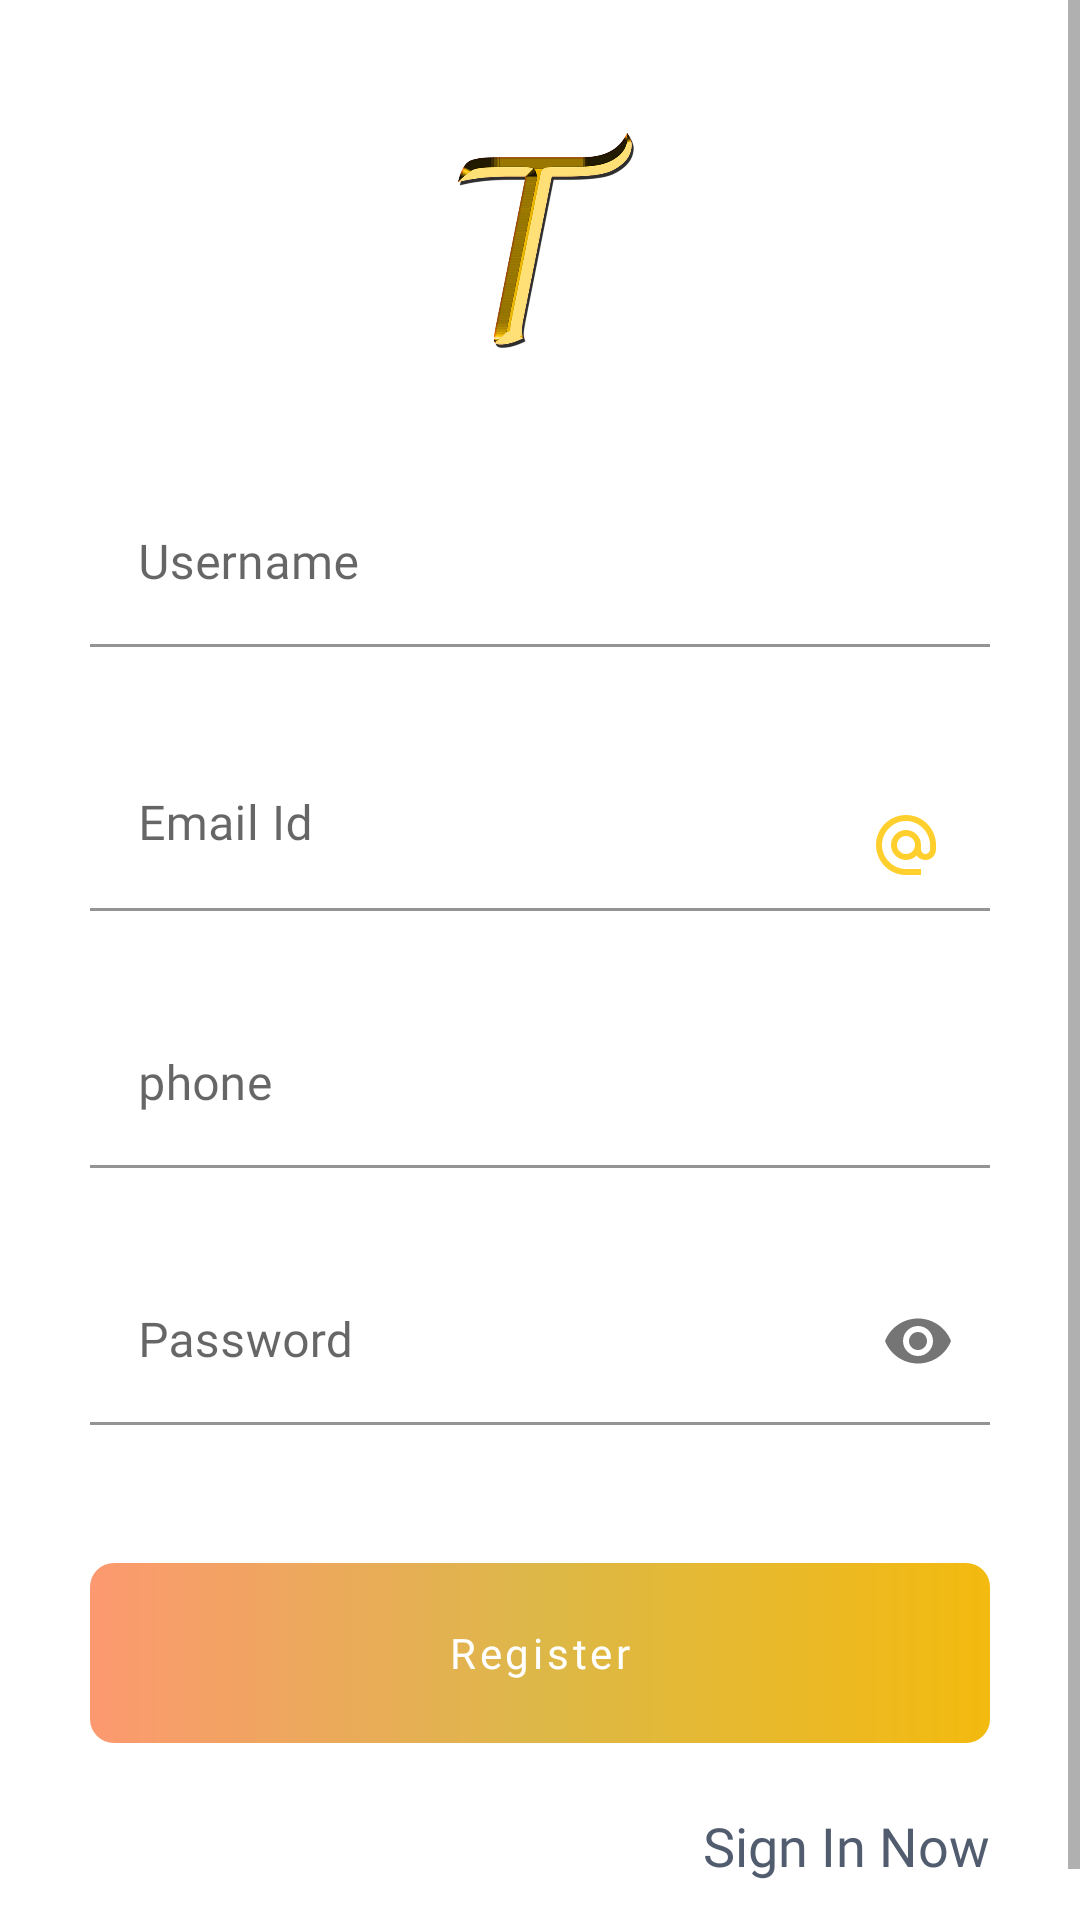

Write the Android layout XML for this screen, with the resource values it uses.
<!-- AndroidManifest.xml: application theme Theme.TechnoStyle -->
<!-- res/layout/fragment_register.xml -->
<?xml version="1.0" encoding="utf-8"?>
<ScrollView
    xmlns:android="http://schemas.android.com/apk/res/android"
    xmlns:tools="http://schemas.android.com/tools"
    android:layout_width="match_parent"
    android:layout_height="wrap_content"
    xmlns:app="http://schemas.android.com/apk/res-auto"
    tools:context="com.sunnyschool.thingseller.ui.RegisterFragment">


<LinearLayout
    android:layout_width="match_parent"
    android:layout_height="wrap_content"
    android:orientation="vertical"
    android:id="@+id/container_register"
    android:gravity="center"
    android:padding="30dp">

    <ImageView
        android:layout_width="120dp"
        android:layout_height="100dp"
        android:layout_gravity="center"

        android:contentDescription="@null"
        android:src="@drawable/t" />

    <com.google.android.material.textfield.TextInputLayout
        android:id="@+id/username_text_layout"
        style="@style/InputLayoutStyle_1"
        android:layout_width="match_parent"
        android:layout_height="wrap_content"
        android:hint="@string/username"
        app:hintTextColor="@color/appHighLightColor">

        <com.google.android.material.textfield.TextInputEditText
            android:drawableEnd="@drawable/ic_username_vector"
            android:id="@+id/userName_register"
            style="@style/InputTextStyle"
            android:layout_width="match_parent"
            android:layout_height="wrap_content"
            android:fontFamily="@font/poppins_medium"
            android:inputType="textPersonName"
            android:textColor="@color/inputTextColor"
            android:selectAllOnFocus="true"/>

    </com.google.android.material.textfield.TextInputLayout>

   <com.google.android.material.textfield.TextInputLayout

        android:id="@+id/email_text_layout_reg"
        style="@style/InputLayoutStyle_1"
        android:layout_width="match_parent"
        android:layout_height="wrap_content"
        android:hint="@string/email_id"
        app:hintTextColor="@color/appHighLightColor">

        <com.google.android.material.textfield.TextInputEditText
            android:drawableEnd="@drawable/ic_baseline_alternate_email_24"
            android:id="@+id/email_register"
            style="@style/InputTextStyle"
            android:layout_width="match_parent"
            android:layout_height="wrap_content"
            android:fontFamily="@font/poppins_medium"
            android:inputType="textEmailAddress"
            android:textColor="@color/inputTextColor"
            android:selectAllOnFocus="true"/>

    </com.google.android.material.textfield.TextInputLayout>

   <com.google.android.material.textfield.TextInputLayout
        android:id="@+id/phone_text_layout"
        style="@style/InputLayoutStyle_1"
        android:layout_width="match_parent"
        android:layout_height="wrap_content"
        android:hint="@string/phone"
        app:hintTextColor="@color/appHighLightColor">

        <com.google.android.material.textfield.TextInputEditText
            android:id="@+id/phone_register"
            style="@style/InputTextStyle"
            android:layout_width="match_parent"
            android:layout_height="wrap_content"
            android:fontFamily="@font/poppins_medium"
            android:drawableEnd="@drawable/ic_baseline_call_24_green"
            android:inputType="phone"
            android:textColor="@color/inputTextColor"
            android:selectAllOnFocus="true"/>

    </com.google.android.material.textfield.TextInputLayout>

    <com.google.android.material.textfield.TextInputLayout
        android:id="@+id/password_text_layout"
        style="@style/InputLayoutStyle_1"
        android:layout_width="match_parent"
        android:layout_height="wrap_content"
        android:hint="@string/hint_password"
        app:hintTextColor="@color/appHighLightColor"
        app:passwordToggleEnabled="true">

        <com.google.android.material.textfield.TextInputEditText

            android:id="@+id/register_password"
            style="@style/InputTextStyle"
            android:layout_width="match_parent"
            android:layout_height="wrap_content"
            android:fontFamily="@font/poppins_medium"
            android:imeOptions="actionDone"
            android:inputType="textPassword"
            android:textColor="@color/inputTextColor"
            android:selectAllOnFocus="true"/>

    </com.google.android.material.textfield.TextInputLayout>


    <Button
        android:id="@+id/register_btn"
        style="@style/LoginButtonStyle"
        android:layout_width="match_parent"
        android:layout_height="wrap_content"
        android:layout_marginTop="46dp"
        android:text="Register" />

    <TextView
        android:id="@+id/register_Sign_In_now"
        android:layout_width="wrap_content"
        android:layout_height="wrap_content"
        android:layout_gravity="end"
        android:layout_marginTop="22dp"
        android:fontFamily="@font/poppins_regular"
        android:lineSpacingExtra="11sp"
        android:text="Sign In Now"
        android:textColor="@color/inputTextColor"
        android:textSize="18sp" />



</LinearLayout>

</ScrollView>
<!-- resources referenced by this layout -->
<resources>
  <color name="appHighLightColor">#FD7E77</color>
  <color name="inputTextColor">#515C6F</color>
  <!-- drawable ic_baseline_alternate_email_24 (drawable) -->
  <vector android:height="24dp" android:tint="#FFD02D"
      android:viewportHeight="24" android:viewportWidth="24"
      android:width="24dp" xmlns:android="http://schemas.android.com/apk/res/android">
      <path android:fillColor="@android:color/white" android:pathData="M12,2C6.48,2 2,6.48 2,12s4.48,10 10,10h5v-2h-5c-4.34,0 -8,-3.66 -8,-8s3.66,-8 8,-8 8,3.66 8,8v1.43c0,0.79 -0.71,1.57 -1.5,1.57s-1.5,-0.78 -1.5,-1.57L17,12c0,-2.76 -2.24,-5 -5,-5s-5,2.24 -5,5 2.24,5 5,5c1.38,0 2.64,-0.56 3.54,-1.47 0.65,0.89 1.77,1.47 2.96,1.47 1.97,0 3.5,-1.6 3.5,-3.57L22,12c0,-5.52 -4.48,-10 -10,-10zM12,15c-1.66,0 -3,-1.34 -3,-3s1.34,-3 3,-3 3,1.34 3,3 -1.34,3 -3,3z"/>
  </vector>
  <!-- drawable t: jpg bitmap (drawable, 35336 bytes) -->
  <string name="email_id">Email Id</string>
  <string name="hint_password">Password</string>
  <string name="phone">phone</string>
  <string name="username">Username</string>
  <style name="InputLayoutStyle_1" parent="Widget.MaterialComponents.TextInputLayout.FilledBox">
          <item name="android:layout_marginTop">30dp</item>
          <item name="android:background">@null</item>
          <item name="android:colorControlNormal">#9CA5B2</item>
          <item name="colorControlActivated">@color/appHighLightColor</item>
          <item name="colorControlHighlight">@color/appHighLightColor</item>
      </style>
  <style name="InputTextStyle">
          <item name="backgroundColor">#0000</item>
          <item name="android:background">@null</item>
          <item name="android:backgroundTint">#0000</item>
      </style>
  <style name="LoginButtonStyle" parent="MainButtonStyle">
          <item name="android:background">@drawable/shape_gradient_button</item>
          <item name="background">@drawable/shape_gradient_button</item>
          <item name="backgroundTint">@null</item>
          <item name="android:backgroundTint">@null</item>
      </style>
  <style name="Theme.TechnoStyle" parent="Theme.MaterialComponents.DayNight.NoActionBar">
          
          <item name="colorPrimary">@color/purple_500</item>
          <item name="colorPrimaryVariant">@color/button_bg_5</item>
          <item name="colorOnPrimary">@color/white</item>
          
          <item name="colorSecondary">@color/teal_200</item>
          <item name="colorSecondaryVariant">@color/button_bg_5</item>
          <item name="colorOnSecondary">@color/black</item>
          
          <item name="android:statusBarColor" tools:targetApi="l">?attr/colorPrimaryVariant</item>
          
      </style>
  <style name="MainButtonStyle" parent="Widget.MaterialComponents.Button.OutlinedButton">
          <item name="android:minHeight">60dp</item>
          <item name="fontFamily">@font/poppins_regular</item>
          <item name="android:textColor">@color/button_text_color</item>
          <item name="android:textAllCaps">false</item>
          <item name="iconTint">#FFF</item>
          <item name="iconPadding">10dp</item>
          <item name="iconGravity">textStart</item>
      </style>
  <!-- drawable shape_gradient_button (drawable) -->
  <?xml version="1.0" encoding="utf-8"?>
  <shape xmlns:android="http://schemas.android.com/apk/res/android"
      android:shape="rectangle">
      <gradient
          android:angle="180"
          android:centerColor="@color/button_bg_5"
          android:endColor="@color/button_bg_2"
          android:startColor="@color/button_bg_4" />
  
      <corners android:radius="8dp" />
  </shape>
  <color name="purple_500">#F3BA0F</color>
  <color name="button_bg_5">#DDB848</color>
  <color name="white">#FFFFFFFF</color>
  <color name="teal_200">#FFC107</color>
  <color name="black">#FF000000</color>
  <color name="button_text_color">#FFF</color>
  <color name="button_bg_2">#fc9970</color>
  <color name="button_bg_4">#F3BA0F</color>
</resources>
